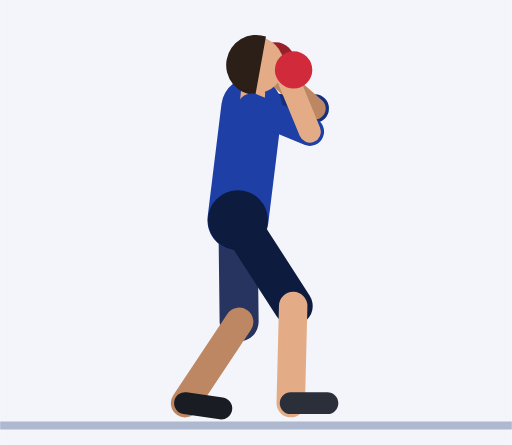
t = 0.00 s
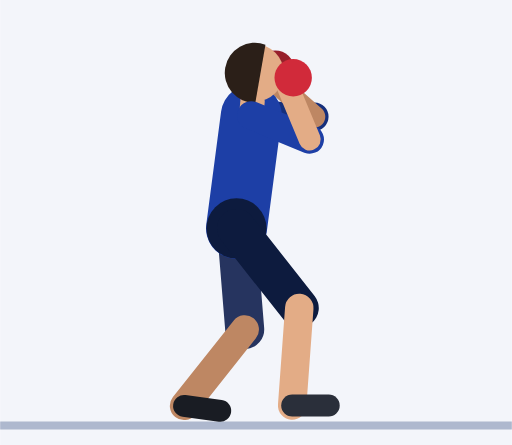
t = 0.45 s
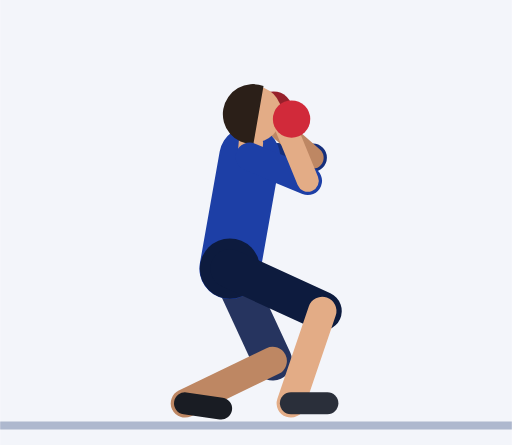
t = 0.92 s
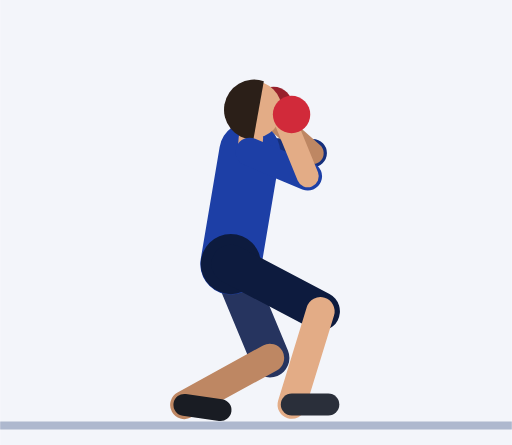
t = 1.35 s
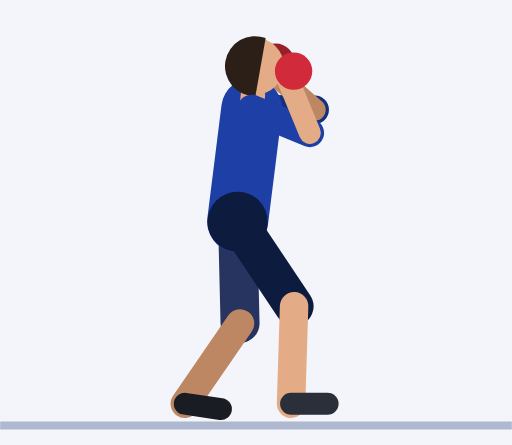
t = 1.81 s
t = 2.21 s: frame unchanged from t = 0.00 s, image omitted

The animated SVG that drew these frames (rendered in a browser with its animation timeline set to each time). Animation: 57 SMIL elements (animate=57); one cycle of 2.73 s, repeats indefinitely.

<svg xmlns="http://www.w3.org/2000/svg" viewBox="-58.5 -103.5 125.9 109.5"><rect x="-58.5" y="-103.5" width="125.9" height="109.5" fill="#F3F5FA"/><line x1="-58.5" y1="1.2" x2="67.4" y2="1.2" stroke="#AEB8CE" stroke-width="2"/><line x1="3.4" y1="-77" x2="18.9" y2="-76.8" stroke="#152F7C" stroke-width="7" stroke-linecap="round"><animate attributeName="x1" dur="2.73s" repeatCount="indefinite" values="3.4;3.4;3.4;3.4;3.4;3.4;3.3;3.3;3.2;3.1;3;2.9;2.9;2.9;2.9;2.9;2.9;2.9;2.9;2.9;3;3.1;3.2;3.3;3.3;3.4;3.4;3.4;3.4;3.4;3.4;3.4;3.4;3.4;3.4;3.4;3.4;3.4;3.4"/><animate attributeName="y1" dur="2.73s" repeatCount="indefinite" values="-77;-77;-77;-77;-77;-76.6;-75.5;-73.9;-72;-69.9;-68;-66.4;-65.2;-64.8;-64.8;-64.8;-64.8;-64.8;-65.2;-66.4;-68;-69.9;-72;-73.9;-75.5;-76.6;-77;-77;-77;-77;-77;-77;-77;-77;-77;-77;-77;-77;-77"/><animate attributeName="x2" dur="2.73s" repeatCount="indefinite" values="18.9;18.9;18.9;18.9;18.9;18.9;18.8;18.8;18.7;18.6;18.5;18.4;18.4;18.4;18.4;18.4;18.4;18.4;18.4;18.4;18.5;18.6;18.7;18.8;18.8;18.9;18.9;18.9;18.9;18.9;18.9;18.9;18.9;18.9;18.9;18.9;18.9;18.9;18.9"/><animate attributeName="y2" dur="2.73s" repeatCount="indefinite" values="-76.8;-76.8;-76.8;-76.8;-76.8;-76.4;-75.2;-73.6;-71.7;-69.7;-67.7;-66.1;-65;-64.6;-64.6;-64.6;-64.6;-64.6;-65;-66.1;-67.7;-69.7;-71.7;-73.6;-75.2;-76.4;-76.8;-76.8;-76.8;-76.8;-76.8;-76.8;-76.8;-76.8;-76.8;-76.8;-76.8;-76.8;-76.8"/></line><line x1="18.9" y1="-76.8" x2="8.4" y2="-86" stroke="#BE8763" stroke-width="5.4" stroke-linecap="round"><animate attributeName="x1" dur="2.73s" repeatCount="indefinite" values="18.9;18.9;18.9;18.9;18.9;18.9;18.8;18.8;18.7;18.6;18.5;18.4;18.4;18.4;18.4;18.4;18.4;18.4;18.4;18.4;18.5;18.6;18.7;18.8;18.8;18.9;18.9;18.9;18.9;18.9;18.9;18.9;18.9;18.9;18.9;18.9;18.9;18.9;18.9"/><animate attributeName="y1" dur="2.73s" repeatCount="indefinite" values="-76.8;-76.8;-76.8;-76.8;-76.8;-76.4;-75.2;-73.6;-71.7;-69.7;-67.7;-66.1;-65;-64.6;-64.6;-64.6;-64.6;-64.6;-65;-66.1;-67.7;-69.7;-71.7;-73.6;-75.2;-76.4;-76.8;-76.8;-76.8;-76.8;-76.8;-76.8;-76.8;-76.8;-76.8;-76.8;-76.8;-76.8;-76.8"/><animate attributeName="x2" dur="2.73s" repeatCount="indefinite" values="8.4;8.4;8.4;8.4;8.4;8.4;8.3;8.3;8.2;8.1;8;7.9;7.9;7.9;7.9;7.9;7.9;7.9;7.9;7.9;8;8.1;8.2;8.3;8.3;8.4;8.4;8.4;8.4;8.4;8.4;8.4;8.4;8.4;8.4;8.4;8.4;8.4;8.4"/><animate attributeName="y2" dur="2.73s" repeatCount="indefinite" values="-86;-86;-86;-86;-86;-85.6;-84.5;-82.9;-81;-78.9;-77;-75.4;-74.2;-73.8;-73.8;-73.8;-73.8;-73.8;-74.2;-75.4;-77;-78.9;-81;-82.9;-84.5;-85.6;-86;-86;-86;-86;-86;-86;-86;-86;-86;-86;-86;-86;-86"/></line><circle cx="9.3" cy="-88.5" r="4.6" fill="#97202B"><animate attributeName="cx" dur="2.73s" repeatCount="indefinite" values="9.3;9.3;9.3;9.3;9.3;9.3;9.2;9.2;9.1;9;8.9;8.8;8.8;8.8;8.8;8.8;8.8;8.8;8.8;8.8;8.9;9;9.1;9.2;9.2;9.3;9.3;9.3;9.3;9.3;9.3;9.3;9.3;9.3;9.3;9.3;9.3;9.3;9.3"/><animate attributeName="cy" dur="2.73s" repeatCount="indefinite" values="-88.5;-88.5;-88.5;-88.5;-88.5;-88.1;-86.9;-85.3;-83.4;-81.4;-79.4;-77.8;-76.7;-76.3;-76.3;-76.3;-76.3;-76.3;-76.7;-77.8;-79.4;-81.4;-83.4;-85.3;-86.9;-88.1;-88.5;-88.5;-88.5;-88.5;-88.5;-88.5;-88.5;-88.5;-88.5;-88.5;-88.5;-88.5;-88.5"/></circle><line x1="0" y1="-49.3" x2="0.3" y2="-24.3" stroke="#26345F" stroke-width="9.6" stroke-linecap="round"><animate attributeName="x1" dur="2.73s" repeatCount="indefinite" values="0;0;0;0;0;-0.1;-0.3;-0.5;-0.8;-1.2;-1.5;-1.7;-1.9;-2;-2;-2;-2;-2;-1.9;-1.7;-1.5;-1.2;-0.8;-0.5;-0.3;-0.1;0;0;0;0;0;0;0;0;0;0;0;0;0"/><animate attributeName="y1" dur="2.73s" repeatCount="indefinite" values="-49.3;-49.3;-49.3;-49.3;-49.3;-48.8;-47.7;-46.1;-44.2;-42.3;-40.4;-38.8;-37.7;-37.3;-37.3;-37.3;-37.3;-37.3;-37.7;-38.8;-40.4;-42.3;-44.2;-46.1;-47.7;-48.8;-49.3;-49.3;-49.3;-49.3;-49.3;-49.3;-49.3;-49.3;-49.3;-49.3;-49.3;-49.3;-49.3"/><animate attributeName="x2" dur="2.73s" repeatCount="indefinite" values="0.3;0.3;0.3;0.3;0.3;0.6;1.4;2.5;3.9;5.3;6.6;7.7;8.4;8.6;8.6;8.6;8.6;8.6;8.4;7.7;6.6;5.3;3.9;2.5;1.4;0.6;0.3;0.3;0.3;0.3;0.3;0.3;0.3;0.3;0.3;0.3;0.3;0.3;0.3"/><animate attributeName="y2" dur="2.73s" repeatCount="indefinite" values="-24.3;-24.3;-24.3;-24.3;-24.3;-23.8;-22.8;-21.3;-19.7;-18.1;-16.7;-15.6;-14.9;-14.6;-14.6;-14.6;-14.6;-14.6;-14.9;-15.6;-16.7;-18.1;-19.7;-21.3;-22.8;-23.8;-24.3;-24.3;-24.3;-24.3;-24.3;-24.3;-24.3;-24.3;-24.3;-24.3;-24.3;-24.3;-24.3"/></line><line x1="0.3" y1="-24.3" x2="-13" y2="-4.3" stroke="#BE8763" stroke-width="7" stroke-linecap="round"><animate attributeName="x1" dur="2.73s" repeatCount="indefinite" values="0.3;0.3;0.3;0.3;0.3;0.6;1.4;2.5;3.9;5.3;6.6;7.7;8.4;8.6;8.6;8.6;8.6;8.6;8.4;7.7;6.6;5.3;3.9;2.5;1.4;0.6;0.3;0.3;0.3;0.3;0.3;0.3;0.3;0.3;0.3;0.3;0.3;0.3;0.3"/><animate attributeName="y1" dur="2.73s" repeatCount="indefinite" values="-24.3;-24.3;-24.3;-24.3;-24.3;-23.8;-22.8;-21.3;-19.7;-18.1;-16.7;-15.6;-14.9;-14.6;-14.6;-14.6;-14.6;-14.6;-14.9;-15.6;-16.7;-18.1;-19.7;-21.3;-22.8;-23.8;-24.3;-24.3;-24.3;-24.3;-24.3;-24.3;-24.3;-24.3;-24.3;-24.3;-24.3;-24.3;-24.3"/><animate attributeName="x2" dur="2.73s" repeatCount="indefinite" values="-13;-13;-13;-13;-13;-13.1;-13.2;-13.4;-13.5;-13.5;-13.4;-13.2;-13.1;-13;-13;-13;-13;-13;-13.1;-13.2;-13.4;-13.5;-13.5;-13.4;-13.2;-13.1;-13;-13;-13;-13;-13;-13;-13;-13;-13;-13;-13;-13;-13"/><animate attributeName="y2" dur="2.73s" repeatCount="indefinite" values="-4.3;-4.3;-4.3;-4.3;-4.3;-4.1;-3.7;-3.4;-3.1;-3.2;-3.4;-3.8;-4.1;-4.3;-4.3;-4.3;-4.3;-4.3;-4.1;-3.8;-3.4;-3.2;-3.1;-3.4;-3.7;-4.1;-4.3;-4.3;-4.3;-4.3;-4.3;-4.3;-4.3;-4.3;-4.3;-4.3;-4.3;-4.3;-4.3"/></line><line x1="-13" y1="-4.3" x2="-4.1" y2="-3" stroke="#191C23" stroke-width="5.4" stroke-linecap="round"><animate attributeName="x1" dur="2.73s" repeatCount="indefinite" values="-13;-13;-13;-13;-13;-13.1;-13.2;-13.4;-13.5;-13.5;-13.4;-13.2;-13.1;-13;-13;-13;-13;-13;-13.1;-13.2;-13.4;-13.5;-13.5;-13.4;-13.2;-13.1;-13;-13;-13;-13;-13;-13;-13;-13;-13;-13;-13;-13;-13"/><animate attributeName="y1" dur="2.73s" repeatCount="indefinite" values="-4.3;-4.3;-4.3;-4.3;-4.3;-4.1;-3.7;-3.4;-3.1;-3.2;-3.4;-3.8;-4.1;-4.3;-4.3;-4.3;-4.3;-4.3;-4.1;-3.8;-3.4;-3.2;-3.1;-3.4;-3.7;-4.1;-4.3;-4.3;-4.3;-4.3;-4.3;-4.3;-4.3;-4.3;-4.3;-4.3;-4.3;-4.3;-4.3"/><animate attributeName="x2" dur="2.73s" repeatCount="indefinite" values="-4.1;-4.1;-4.1;-4.1;-4.1;-4.2;-4.3;-4.5;-4.6;-4.6;-4.5;-4.3;-4.2;-4.1;-4.1;-4.1;-4.1;-4.1;-4.2;-4.3;-4.5;-4.6;-4.6;-4.5;-4.3;-4.2;-4.1;-4.1;-4.1;-4.1;-4.1;-4.1;-4.1;-4.1;-4.1;-4.1;-4.1;-4.1;-4.1"/><animate attributeName="y2" dur="2.73s" repeatCount="indefinite" values="-3;-3;-3;-3;-3;-2.8;-2.5;-2.1;-1.9;-1.9;-2.2;-2.5;-2.9;-3;-3;-3;-3;-3;-2.9;-2.5;-2.2;-1.9;-1.9;-2.1;-2.5;-2.8;-3;-3;-3;-3;-3;-3;-3;-3;-3;-3;-3;-3;-3"/></line><line x1="0" y1="-49.3" x2="3.4" y2="-77" stroke="#1D3FA6" stroke-width="15" stroke-linecap="round"><animate attributeName="x1" dur="2.73s" repeatCount="indefinite" values="0;0;0;0;0;-0.1;-0.3;-0.5;-0.8;-1.2;-1.5;-1.7;-1.9;-2;-2;-2;-2;-2;-1.9;-1.7;-1.5;-1.2;-0.8;-0.5;-0.3;-0.1;0;0;0;0;0;0;0;0;0;0;0;0;0"/><animate attributeName="y1" dur="2.73s" repeatCount="indefinite" values="-49.3;-49.3;-49.3;-49.3;-49.3;-48.8;-47.7;-46.1;-44.2;-42.3;-40.4;-38.8;-37.7;-37.3;-37.3;-37.3;-37.3;-37.3;-37.7;-38.8;-40.4;-42.3;-44.2;-46.1;-47.7;-48.8;-49.3;-49.3;-49.3;-49.3;-49.3;-49.3;-49.3;-49.3;-49.3;-49.3;-49.3;-49.3;-49.3"/><animate attributeName="x2" dur="2.73s" repeatCount="indefinite" values="3.4;3.4;3.4;3.4;3.4;3.4;3.3;3.3;3.2;3.1;3;2.9;2.9;2.9;2.9;2.9;2.9;2.9;2.9;2.9;3;3.1;3.2;3.3;3.3;3.4;3.4;3.4;3.4;3.4;3.4;3.4;3.4;3.4;3.4;3.4;3.4;3.4;3.4"/><animate attributeName="y2" dur="2.73s" repeatCount="indefinite" values="-77;-77;-77;-77;-77;-76.6;-75.5;-73.9;-72;-69.9;-68;-66.4;-65.2;-64.8;-64.8;-64.8;-64.8;-64.8;-65.2;-66.4;-68;-69.9;-72;-73.9;-75.5;-76.6;-77;-77;-77;-77;-77;-77;-77;-77;-77;-77;-77;-77;-77"/></line><circle cx="0" cy="-49.3" r="7.4" fill="#0D1B3E"><animate attributeName="cx" dur="2.73s" repeatCount="indefinite" values="0;0;0;0;0;-0.1;-0.3;-0.5;-0.8;-1.2;-1.5;-1.7;-1.9;-2;-2;-2;-2;-2;-1.9;-1.7;-1.5;-1.2;-0.8;-0.5;-0.3;-0.1;0;0;0;0;0;0;0;0;0;0;0;0;0"/><animate attributeName="cy" dur="2.73s" repeatCount="indefinite" values="-49.3;-49.3;-49.3;-49.3;-49.3;-48.8;-47.7;-46.1;-44.2;-42.3;-40.4;-38.8;-37.7;-37.3;-37.3;-37.3;-37.3;-37.3;-37.7;-38.8;-40.4;-42.3;-44.2;-46.1;-47.7;-48.8;-49.3;-49.3;-49.3;-49.3;-49.3;-49.3;-49.3;-49.3;-49.3;-49.3;-49.3;-49.3;-49.3"/></circle><line x1="3.4" y1="-77" x2="3.7" y2="-80.5" stroke="#E3AC86" stroke-width="6" stroke-linecap="round"><animate attributeName="x1" dur="2.73s" repeatCount="indefinite" values="3.4;3.4;3.4;3.4;3.4;3.4;3.3;3.3;3.2;3.1;3;2.9;2.9;2.9;2.9;2.9;2.9;2.9;2.9;2.9;3;3.1;3.2;3.3;3.3;3.4;3.4;3.4;3.4;3.4;3.4;3.4;3.4;3.4;3.4;3.4;3.4;3.4;3.4"/><animate attributeName="y1" dur="2.73s" repeatCount="indefinite" values="-77;-77;-77;-77;-77;-76.6;-75.5;-73.9;-72;-69.9;-68;-66.4;-65.2;-64.8;-64.8;-64.8;-64.8;-64.8;-65.2;-66.4;-68;-69.9;-72;-73.9;-75.5;-76.6;-77;-77;-77;-77;-77;-77;-77;-77;-77;-77;-77;-77;-77"/><animate attributeName="x2" dur="2.73s" repeatCount="indefinite" values="3.7;3.7;3.7;3.7;3.7;3.7;3.6;3.6;3.5;3.4;3.3;3.2;3.2;3.2;3.2;3.2;3.2;3.2;3.2;3.2;3.3;3.4;3.5;3.6;3.6;3.7;3.7;3.7;3.7;3.7;3.7;3.7;3.7;3.7;3.7;3.7;3.7;3.7;3.7"/><animate attributeName="y2" dur="2.73s" repeatCount="indefinite" values="-80.5;-80.5;-80.5;-80.5;-80.5;-80.1;-79;-77.4;-75.4;-73.4;-71.5;-69.9;-68.7;-68.3;-68.3;-68.3;-68.3;-68.3;-68.7;-69.9;-71.5;-73.4;-75.4;-77.4;-79;-80.1;-80.5;-80.5;-80.5;-80.5;-80.5;-80.5;-80.5;-80.5;-80.5;-80.5;-80.5;-80.5;-80.5"/></line><circle cx="4.3" cy="-87.5" r="7" fill="#E3AC86"><animate attributeName="cx" dur="2.73s" repeatCount="indefinite" values="4.3;4.3;4.3;4.3;4.3;4.3;4.3;4.2;4.1;4;3.9;3.8;3.8;3.8;3.8;3.8;3.8;3.8;3.8;3.8;3.9;4;4.1;4.2;4.3;4.3;4.3;4.3;4.3;4.3;4.3;4.3;4.3;4.3;4.3;4.3;4.3;4.3;4.3"/><animate attributeName="cy" dur="2.73s" repeatCount="indefinite" values="-87.5;-87.5;-87.5;-87.5;-87.5;-87.1;-86;-84.3;-82.4;-80.4;-78.5;-76.8;-75.7;-75.3;-75.3;-75.3;-75.3;-75.3;-75.7;-76.8;-78.5;-80.4;-82.4;-84.3;-86;-87.1;-87.5;-87.5;-87.5;-87.5;-87.5;-87.5;-87.5;-87.5;-87.5;-87.5;-87.5;-87.5;-87.5"/></circle><path d="M6.9 -94.5 A7.4 7.4 0 1 0 4.3 -80.1 Z" fill="#2B1F18"><animate attributeName="d" dur="2.73s" repeatCount="indefinite" values="M6.9 -94.5 A7.4 7.4 0 1 0 4.3 -80.1 Z;M6.9 -94.5 A7.4 7.4 0 1 0 4.3 -80.1 Z;M6.9 -94.5 A7.4 7.4 0 1 0 4.3 -80.1 Z;M6.9 -94.5 A7.4 7.4 0 1 0 4.3 -80.1 Z;M6.9 -94.5 A7.4 7.4 0 1 0 4.3 -80.1 Z;M6.8 -94 A7.4 7.4 0 1 0 4.3 -79.7 Z;M6.8 -92.9 A7.4 7.4 0 1 0 4.3 -78.6 Z;M6.7 -91.3 A7.4 7.4 0 1 0 4.2 -76.9 Z;M6.6 -89.4 A7.4 7.4 0 1 0 4.1 -75 Z;M6.5 -87.3 A7.4 7.4 0 1 0 4 -73 Z;M6.5 -85.4 A7.4 7.4 0 1 0 3.9 -71.1 Z;M6.4 -83.8 A7.4 7.4 0 1 0 3.8 -69.4 Z;M6.3 -82.7 A7.4 7.4 0 1 0 3.8 -68.3 Z;M6.3 -82.2 A7.4 7.4 0 1 0 3.8 -67.9 Z;M6.3 -82.2 A7.4 7.4 0 1 0 3.8 -67.9 Z;M6.3 -82.2 A7.4 7.4 0 1 0 3.8 -67.9 Z;M6.3 -82.2 A7.4 7.4 0 1 0 3.8 -67.9 Z;M6.3 -82.2 A7.4 7.4 0 1 0 3.8 -67.9 Z;M6.3 -82.7 A7.4 7.4 0 1 0 3.8 -68.3 Z;M6.4 -83.8 A7.4 7.4 0 1 0 3.8 -69.4 Z;M6.5 -85.4 A7.4 7.4 0 1 0 3.9 -71.1 Z;M6.5 -87.3 A7.4 7.4 0 1 0 4 -73 Z;M6.6 -89.4 A7.4 7.4 0 1 0 4.1 -75 Z;M6.7 -91.3 A7.4 7.4 0 1 0 4.2 -76.9 Z;M6.8 -92.9 A7.4 7.4 0 1 0 4.3 -78.6 Z;M6.8 -94 A7.4 7.4 0 1 0 4.3 -79.7 Z;M6.9 -94.5 A7.4 7.4 0 1 0 4.3 -80.1 Z;M6.9 -94.5 A7.4 7.4 0 1 0 4.3 -80.1 Z;M6.9 -94.5 A7.4 7.4 0 1 0 4.3 -80.1 Z;M6.9 -94.5 A7.4 7.4 0 1 0 4.3 -80.1 Z;M6.9 -94.5 A7.4 7.4 0 1 0 4.3 -80.1 Z;M6.9 -94.5 A7.4 7.4 0 1 0 4.3 -80.1 Z;M6.9 -94.5 A7.4 7.4 0 1 0 4.3 -80.1 Z;M6.9 -94.5 A7.4 7.4 0 1 0 4.3 -80.1 Z;M6.9 -94.5 A7.4 7.4 0 1 0 4.3 -80.1 Z;M6.9 -94.5 A7.4 7.4 0 1 0 4.3 -80.1 Z;M6.9 -94.5 A7.4 7.4 0 1 0 4.3 -80.1 Z;M6.9 -94.5 A7.4 7.4 0 1 0 4.3 -80.1 Z;M6.9 -94.5 A7.4 7.4 0 1 0 4.3 -80.1 Z"/></path><line x1="0" y1="-49.3" x2="13.6" y2="-28.2" stroke="#0D1B3E" stroke-width="9.6" stroke-linecap="round"><animate attributeName="x1" dur="2.73s" repeatCount="indefinite" values="0;0;0;0;0;-0.1;-0.3;-0.5;-0.8;-1.2;-1.5;-1.7;-1.9;-2;-2;-2;-2;-2;-1.9;-1.7;-1.5;-1.2;-0.8;-0.5;-0.3;-0.1;0;0;0;0;0;0;0;0;0;0;0;0;0"/><animate attributeName="y1" dur="2.73s" repeatCount="indefinite" values="-49.3;-49.3;-49.3;-49.3;-49.3;-48.8;-47.7;-46.1;-44.2;-42.3;-40.4;-38.8;-37.7;-37.3;-37.3;-37.3;-37.3;-37.3;-37.7;-38.8;-40.4;-42.3;-44.2;-46.1;-47.7;-48.8;-49.3;-49.3;-49.3;-49.3;-49.3;-49.3;-49.3;-49.3;-49.3;-49.3;-49.3;-49.3;-49.3"/><animate attributeName="x2" dur="2.73s" repeatCount="indefinite" values="13.6;13.6;13.6;13.6;13.6;13.9;14.8;16;17.3;18.5;19.5;20.2;20.6;20.8;20.8;20.8;20.8;20.8;20.6;20.2;19.5;18.5;17.3;16;14.8;13.9;13.6;13.6;13.6;13.6;13.6;13.6;13.6;13.6;13.6;13.6;13.6;13.6;13.6"/><animate attributeName="y2" dur="2.73s" repeatCount="indefinite" values="-28.2;-28.2;-28.2;-28.2;-28.2;-28.1;-27.8;-27.4;-27;-26.9;-26.8;-26.9;-26.9;-27;-27;-27;-27;-27;-26.9;-26.9;-26.8;-26.9;-27;-27.4;-27.8;-28.1;-28.2;-28.2;-28.2;-28.2;-28.2;-28.2;-28.2;-28.2;-28.2;-28.2;-28.2;-28.2;-28.2"/></line><line x1="13.6" y1="-28.2" x2="13" y2="-4.3" stroke="#E3AC86" stroke-width="7" stroke-linecap="round"><animate attributeName="x1" dur="2.73s" repeatCount="indefinite" values="13.6;13.6;13.6;13.6;13.6;13.9;14.8;16;17.3;18.5;19.5;20.2;20.6;20.8;20.8;20.8;20.8;20.8;20.6;20.2;19.5;18.5;17.3;16;14.8;13.9;13.6;13.6;13.6;13.6;13.6;13.6;13.6;13.6;13.6;13.6;13.6;13.6;13.6"/><animate attributeName="y1" dur="2.73s" repeatCount="indefinite" values="-28.2;-28.2;-28.2;-28.2;-28.2;-28.1;-27.8;-27.4;-27;-26.9;-26.8;-26.9;-26.9;-27;-27;-27;-27;-27;-26.9;-26.9;-26.8;-26.9;-27;-27.4;-27.8;-28.1;-28.2;-28.2;-28.2;-28.2;-28.2;-28.2;-28.2;-28.2;-28.2;-28.2;-28.2;-28.2;-28.2"/><animate attributeName="x2" dur="2.73s" repeatCount="indefinite" values="13;13;13;13;13;13.1;13.3;13.5;13.7;13.7;13.6;13.3;13.1;13;13;13;13;13;13.1;13.3;13.6;13.7;13.7;13.5;13.3;13.1;13;13;13;13;13;13;13;13;13;13;13;13;13"/><animate attributeName="y2" dur="2.73s" repeatCount="indefinite" values="-4.3;-4.3;-4.3;-4.3;-4.3;-4.1;-3.8;-3.5;-3.3;-3.3;-3.6;-3.9;-4.1;-4.3;-4.3;-4.3;-4.3;-4.3;-4.1;-3.9;-3.6;-3.3;-3.3;-3.5;-3.8;-4.1;-4.3;-4.3;-4.3;-4.3;-4.3;-4.3;-4.3;-4.3;-4.3;-4.3;-4.3;-4.3;-4.3"/></line><line x1="13" y1="-4.3" x2="22" y2="-4.3" stroke="#2A2F3A" stroke-width="5.4" stroke-linecap="round"><animate attributeName="x1" dur="2.73s" repeatCount="indefinite" values="13;13;13;13;13;13.1;13.3;13.5;13.7;13.7;13.6;13.3;13.1;13;13;13;13;13;13.1;13.3;13.6;13.7;13.7;13.5;13.3;13.1;13;13;13;13;13;13;13;13;13;13;13;13;13"/><animate attributeName="y1" dur="2.73s" repeatCount="indefinite" values="-4.3;-4.3;-4.3;-4.3;-4.3;-4.1;-3.8;-3.5;-3.3;-3.3;-3.6;-3.9;-4.1;-4.3;-4.3;-4.3;-4.3;-4.3;-4.1;-3.9;-3.6;-3.3;-3.3;-3.5;-3.8;-4.1;-4.3;-4.3;-4.3;-4.3;-4.3;-4.3;-4.3;-4.3;-4.3;-4.3;-4.3;-4.3;-4.3"/><animate attributeName="x2" dur="2.73s" repeatCount="indefinite" values="22;22;22;22;22;22.1;22.3;22.5;22.7;22.7;22.6;22.3;22.1;22;22;22;22;22;22.1;22.3;22.6;22.7;22.7;22.5;22.3;22.1;22;22;22;22;22;22;22;22;22;22;22;22;22"/><animate attributeName="y2" dur="2.73s" repeatCount="indefinite" values="-4.3;-4.3;-4.3;-4.3;-4.3;-4.1;-3.8;-3.5;-3.3;-3.3;-3.6;-3.9;-4.1;-4.3;-4.3;-4.3;-4.3;-4.3;-4.1;-3.9;-3.6;-3.3;-3.3;-3.5;-3.8;-4.1;-4.3;-4.3;-4.3;-4.3;-4.3;-4.3;-4.3;-4.3;-4.3;-4.3;-4.3;-4.3;-4.3"/></line><line x1="3.4" y1="-77" x2="17.7" y2="-71.1" stroke="#1D3FA6" stroke-width="7" stroke-linecap="round"><animate attributeName="x1" dur="2.73s" repeatCount="indefinite" values="3.4;3.4;3.4;3.4;3.4;3.4;3.3;3.3;3.2;3.1;3;2.9;2.9;2.9;2.9;2.9;2.9;2.9;2.9;2.9;3;3.1;3.2;3.3;3.3;3.4;3.4;3.4;3.4;3.4;3.4;3.4;3.4;3.4;3.4;3.4;3.4;3.4;3.4"/><animate attributeName="y1" dur="2.73s" repeatCount="indefinite" values="-77;-77;-77;-77;-77;-76.6;-75.5;-73.9;-72;-69.9;-68;-66.4;-65.2;-64.8;-64.8;-64.8;-64.8;-64.8;-65.2;-66.4;-68;-69.9;-72;-73.9;-75.5;-76.6;-77;-77;-77;-77;-77;-77;-77;-77;-77;-77;-77;-77;-77"/><animate attributeName="x2" dur="2.73s" repeatCount="indefinite" values="17.7;17.7;17.7;17.7;17.7;17.7;17.7;17.6;17.5;17.4;17.3;17.2;17.2;17.2;17.2;17.2;17.2;17.2;17.2;17.2;17.3;17.4;17.5;17.6;17.7;17.7;17.7;17.7;17.7;17.7;17.7;17.7;17.7;17.7;17.7;17.7;17.7;17.7;17.7"/><animate attributeName="y2" dur="2.73s" repeatCount="indefinite" values="-71.1;-71.1;-71.1;-71.1;-71.1;-70.7;-69.6;-67.9;-66;-64;-62;-60.4;-59.3;-58.9;-58.9;-58.9;-58.9;-58.9;-59.3;-60.4;-62;-64;-66;-67.9;-69.6;-70.7;-71.1;-71.1;-71.1;-71.1;-71.1;-71.1;-71.1;-71.1;-71.1;-71.1;-71.1;-71.1;-71.1"/></line><line x1="17.7" y1="-71.1" x2="12.4" y2="-84" stroke="#E3AC86" stroke-width="5.4" stroke-linecap="round"><animate attributeName="x1" dur="2.73s" repeatCount="indefinite" values="17.7;17.7;17.7;17.7;17.7;17.7;17.7;17.6;17.5;17.4;17.3;17.2;17.2;17.2;17.2;17.2;17.2;17.2;17.2;17.2;17.3;17.4;17.5;17.6;17.7;17.7;17.7;17.7;17.7;17.7;17.7;17.7;17.7;17.7;17.7;17.7;17.7;17.7;17.7"/><animate attributeName="y1" dur="2.73s" repeatCount="indefinite" values="-71.1;-71.1;-71.1;-71.1;-71.1;-70.7;-69.6;-67.9;-66;-64;-62;-60.4;-59.3;-58.9;-58.9;-58.9;-58.9;-58.9;-59.3;-60.4;-62;-64;-66;-67.9;-69.6;-70.7;-71.1;-71.1;-71.1;-71.1;-71.1;-71.1;-71.1;-71.1;-71.1;-71.1;-71.1;-71.1;-71.1"/><animate attributeName="x2" dur="2.73s" repeatCount="indefinite" values="12.4;12.4;12.4;12.4;12.4;12.4;12.3;12.3;12.2;12.1;12;11.9;11.9;11.9;11.9;11.9;11.9;11.9;11.9;11.9;12;12.1;12.2;12.3;12.3;12.4;12.4;12.4;12.4;12.4;12.4;12.4;12.4;12.4;12.4;12.4;12.4;12.4;12.4"/><animate attributeName="y2" dur="2.73s" repeatCount="indefinite" values="-84;-84;-84;-84;-84;-83.6;-82.5;-80.9;-79;-76.9;-75;-73.4;-72.2;-71.8;-71.8;-71.8;-71.8;-71.8;-72.2;-73.4;-75;-76.9;-79;-80.9;-82.5;-83.6;-84;-84;-84;-84;-84;-84;-84;-84;-84;-84;-84;-84;-84"/></line><circle cx="13.7" cy="-86.3" r="4.6" fill="#D12A3A"><animate attributeName="cx" dur="2.73s" repeatCount="indefinite" values="13.7;13.7;13.7;13.7;13.7;13.7;13.6;13.6;13.5;13.4;13.3;13.2;13.2;13.2;13.2;13.2;13.2;13.2;13.2;13.2;13.3;13.4;13.5;13.6;13.6;13.7;13.7;13.7;13.7;13.7;13.7;13.7;13.7;13.7;13.7;13.7;13.7;13.7;13.7"/><animate attributeName="cy" dur="2.73s" repeatCount="indefinite" values="-86.3;-86.3;-86.3;-86.3;-86.3;-85.9;-84.8;-83.1;-81.2;-79.2;-77.3;-75.6;-74.5;-74.1;-74.1;-74.1;-74.1;-74.1;-74.5;-75.6;-77.3;-79.2;-81.2;-83.1;-84.8;-85.9;-86.3;-86.3;-86.3;-86.3;-86.3;-86.3;-86.3;-86.3;-86.3;-86.3;-86.3;-86.3;-86.3"/></circle></svg>
